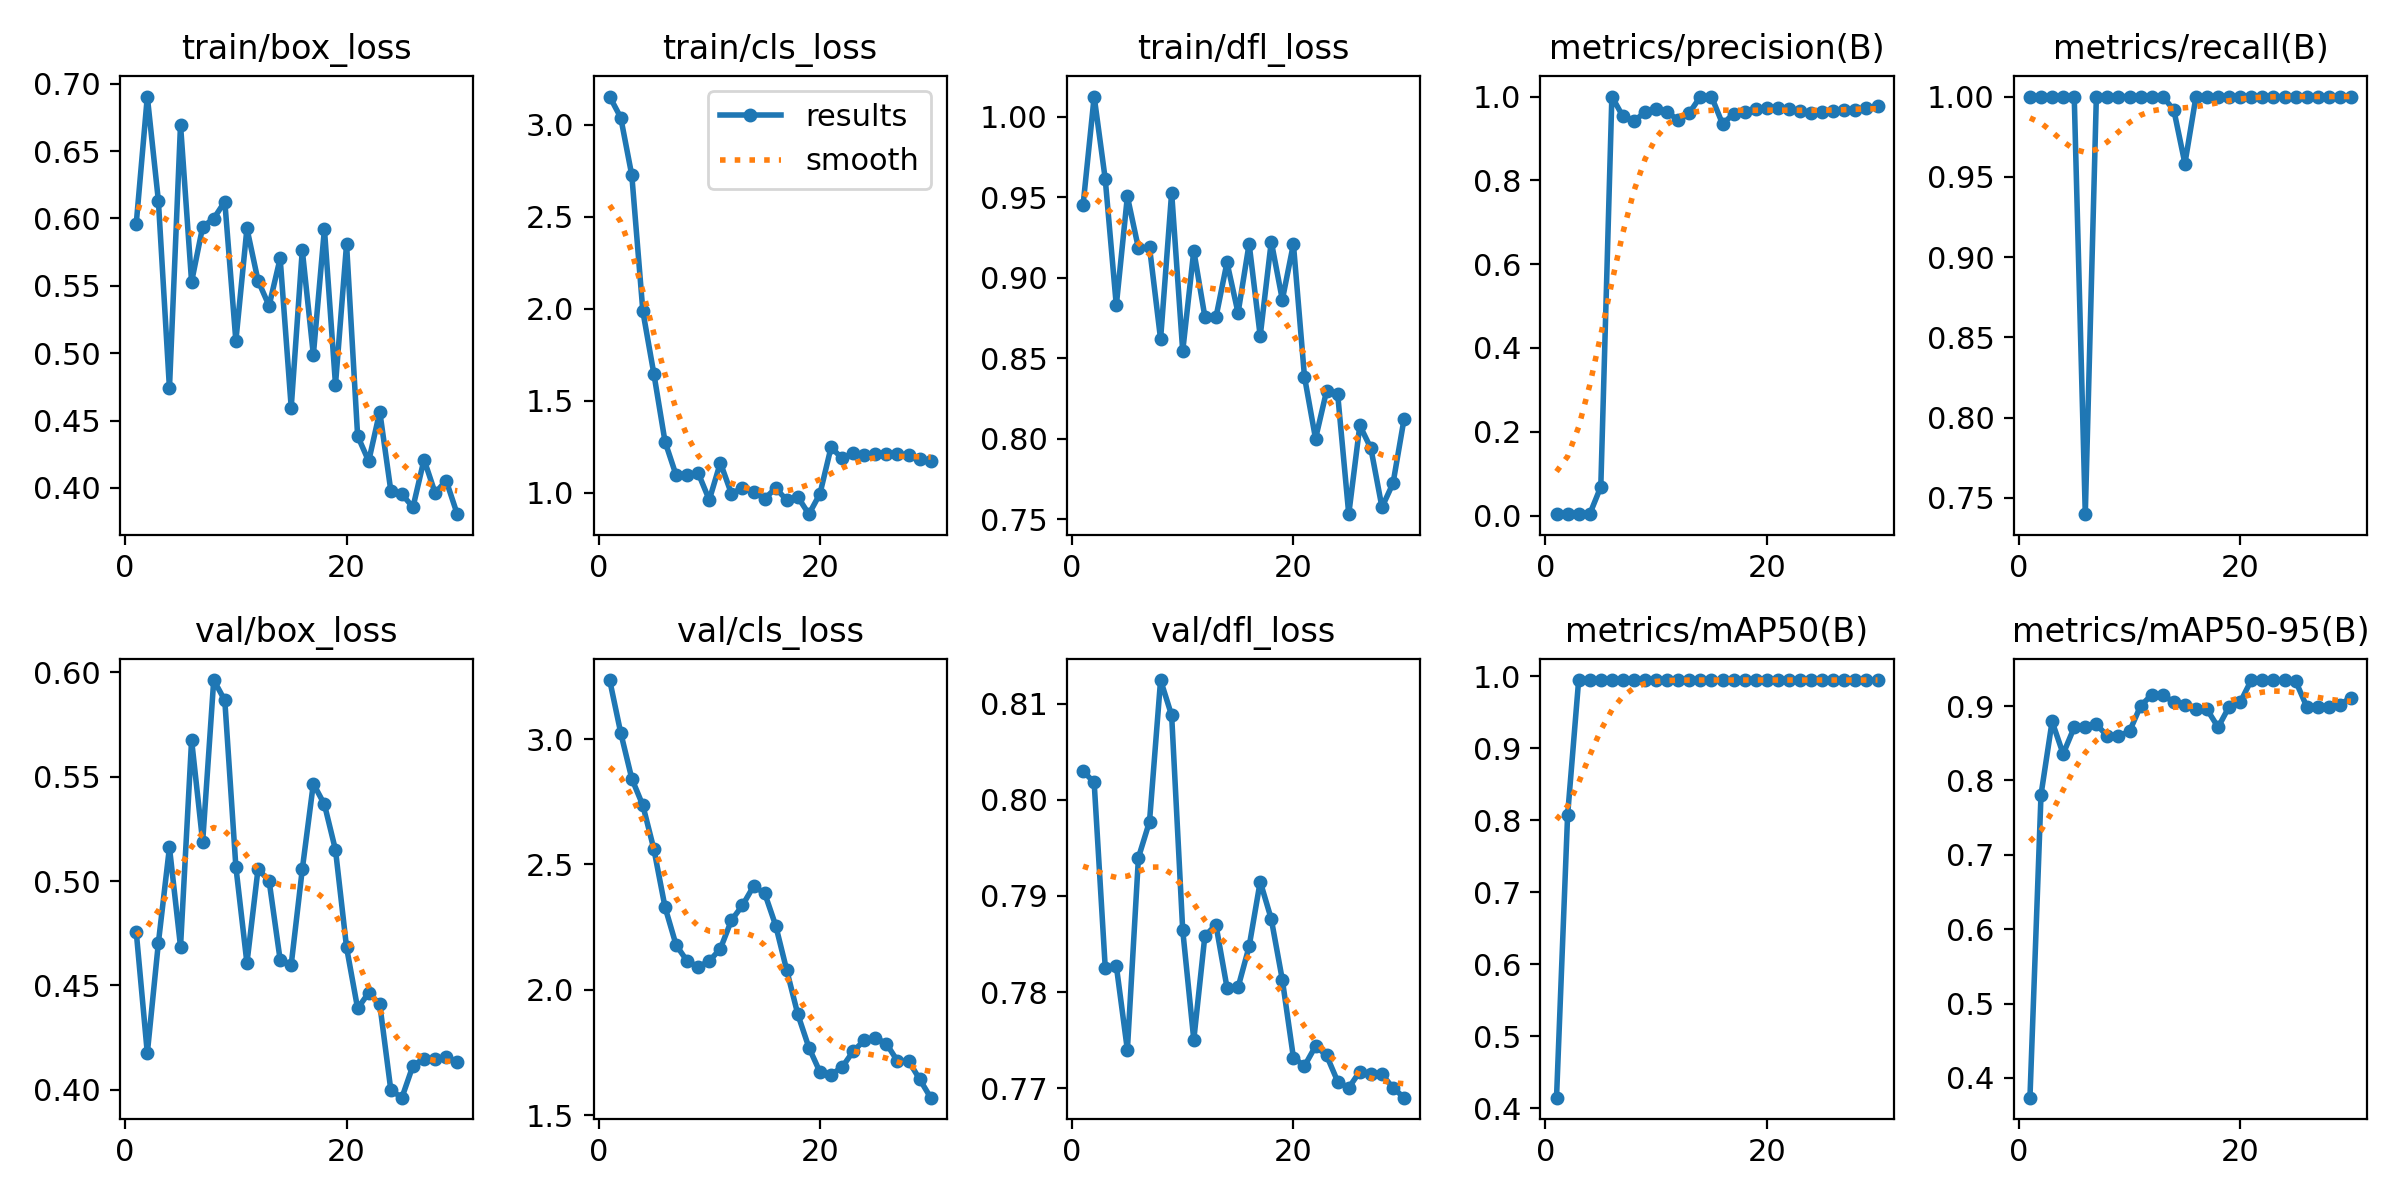

The table this chart was drawn from, first rows:
epoch, time, train/box_loss, train/cls_loss, train/dfl_loss, metrics/precision(B), metrics/recall(B), metrics/mAP50(B), metrics/mAP50-95(B), val/box_loss, val/cls_loss, val/dfl_loss, lr/pg0, lr/pg1, lr/pg2
1, 11.28, 0.5961, 3.152, 0.9452, 0.00333, 1, 0.415, 0.3734, 0.4757, 3.235, 0.803, 2e-05, 2e-05, 2e-05
2, 21.79, 0.6905, 3.038, 1.013, 0.00333, 1, 0.8069, 0.7809, 0.4175, 3.025, 0.8018, 5.802e-05, 5.802e-05, 5.802e-05
3, 31.39, 0.6131, 2.724, 0.9613, 0.00333, 1, 0.995, 0.8794, 0.4704, 2.842, 0.7825, 9.34e-05, 9.34e-05, 9.34e-05
4, 40.66, 0.4739, 1.985, 0.8828, 0.00333, 1, 0.995, 0.8357, 0.5161, 2.735, 0.7827, 0.0001261, 0.0001261, 0.0001261
5, 49.79, 0.6696, 1.644, 0.9505, 0.06866, 1, 0.995, 0.8715, 0.4686, 2.56, 0.774, 0.0001562, 0.0001562, 0.0001562
6, 59.24, 0.5529, 1.278, 0.9183, 1, 0.7398, 0.995, 0.8715, 0.5675, 2.33, 0.794, 0.0001837, 0.0001837, 0.0001837
7, 67.91, 0.5938, 1.096, 0.919, 0.9524, 1, 0.995, 0.8755, 0.5187, 2.179, 0.7977, 0.0002085, 0.0002085, 0.0002085
8, 76.37, 0.5999, 1.097, 0.8619, 0.9408, 1, 0.995, 0.8596, 0.5962, 2.115, 0.8125, 0.0002307, 0.0002307, 0.0002307
9, 84.82, 0.6125, 1.107, 0.9529, 0.9634, 1, 0.995, 0.8596, 0.5865, 2.092, 0.8088, 0.0002502, 0.0002502, 0.0002502
10, 92.93, 0.5091, 0.9613, 0.8544, 0.9691, 1, 0.995, 0.8662, 0.5068, 2.115, 0.7864, 0.0002671, 0.0002671, 0.0002671
11, 100.9, 0.5926, 1.164, 0.9168, 0.9625, 1, 0.995, 0.9004, 0.4607, 2.164, 0.775, 0.0002814, 0.0002814, 0.0002814
12, 108.9, 0.5539, 0.9949, 0.8758, 0.9441, 1, 0.995, 0.915, 0.5056, 2.277, 0.7858, 0.000293, 0.000293, 0.000293
13, 116.9, 0.5351, 1.028, 0.8753, 0.9608, 1, 0.995, 0.915, 0.5002, 2.337, 0.787, 0.000302, 0.000302, 0.000302
14, 124.8, 0.5704, 1.007, 0.9095, 1, 0.9916, 0.995, 0.9053, 0.4622, 2.413, 0.7805, 0.0003083, 0.0003083, 0.0003083
15, 132.8, 0.4597, 0.968, 0.8781, 1, 0.9583, 0.995, 0.902, 0.4599, 2.386, 0.7805, 0.000312, 0.000312, 0.000312
16, 140.6, 0.5765, 1.025, 0.9211, 0.9346, 1, 0.995, 0.8955, 0.5056, 2.256, 0.7847, 0.0003131, 0.0003131, 0.0003131
17, 148.6, 0.4987, 0.96, 0.8638, 0.9588, 1, 0.995, 0.8955, 0.5466, 2.078, 0.7915, 0.0003115, 0.0003115, 0.0003115
18, 156.5, 0.5921, 0.9772, 0.9225, 0.9629, 1, 0.995, 0.8715, 0.5367, 1.902, 0.7876, 0.0003073, 0.0003073, 0.0003073
19, 164.6, 0.4766, 0.884, 0.8863, 0.9697, 1, 0.995, 0.8994, 0.5149, 1.77, 0.7813, 0.0003004, 0.0003004, 0.0003004
20, 172.5, 0.5809, 0.9952, 0.921, 0.9733, 1, 0.995, 0.9053, 0.4682, 1.672, 0.7732, 0.0002909, 0.0002909, 0.0002909
21, 180.7, 0.4385, 1.247, 0.8385, 0.9727, 1, 0.995, 0.935, 0.439, 1.662, 0.7723, 0.0002788, 0.0002788, 0.0002788
22, 188.8, 0.4198, 1.187, 0.8, 0.9711, 1, 0.995, 0.935, 0.4465, 1.691, 0.7744, 0.000264, 0.000264, 0.000264
23, 196.7, 0.4566, 1.216, 0.8298, 0.965, 1, 0.995, 0.935, 0.441, 1.755, 0.7734, 0.0002466, 0.0002466, 0.0002466
24, 204.8, 0.3978, 1.203, 0.8277, 0.9619, 1, 0.995, 0.935, 0.3998, 1.798, 0.7707, 0.0002265, 0.0002265, 0.0002265
25, 212.7, 0.3953, 1.211, 0.7531, 0.9624, 1, 0.995, 0.9339, 0.3962, 1.81, 0.77, 0.0002038, 0.0002038, 0.0002038
26, 220.7, 0.3856, 1.213, 0.8082, 0.9649, 1, 0.995, 0.8994, 0.4116, 1.785, 0.7717, 0.0001785, 0.0001785, 0.0001785
27, 228.7, 0.421, 1.21, 0.794, 0.9685, 1, 0.995, 0.8994, 0.4149, 1.716, 0.7714, 0.0001505, 0.0001505, 0.0001505
28, 236.6, 0.3962, 1.207, 0.7574, 0.9685, 1, 0.995, 0.8994, 0.4149, 1.716, 0.7714, 0.0001199, 0.0001199, 0.0001199
29, 244.4, 0.4054, 1.186, 0.7723, 0.9731, 1, 0.995, 0.902, 0.4155, 1.644, 0.77, 8.664e-05, 8.664e-05, 8.664e-05
30, 252.3, 0.3805, 1.174, 0.8124, 0.9772, 1, 0.995, 0.9113, 0.4134, 1.57, 0.769, 5.074e-05, 5.074e-05, 5.074e-05
